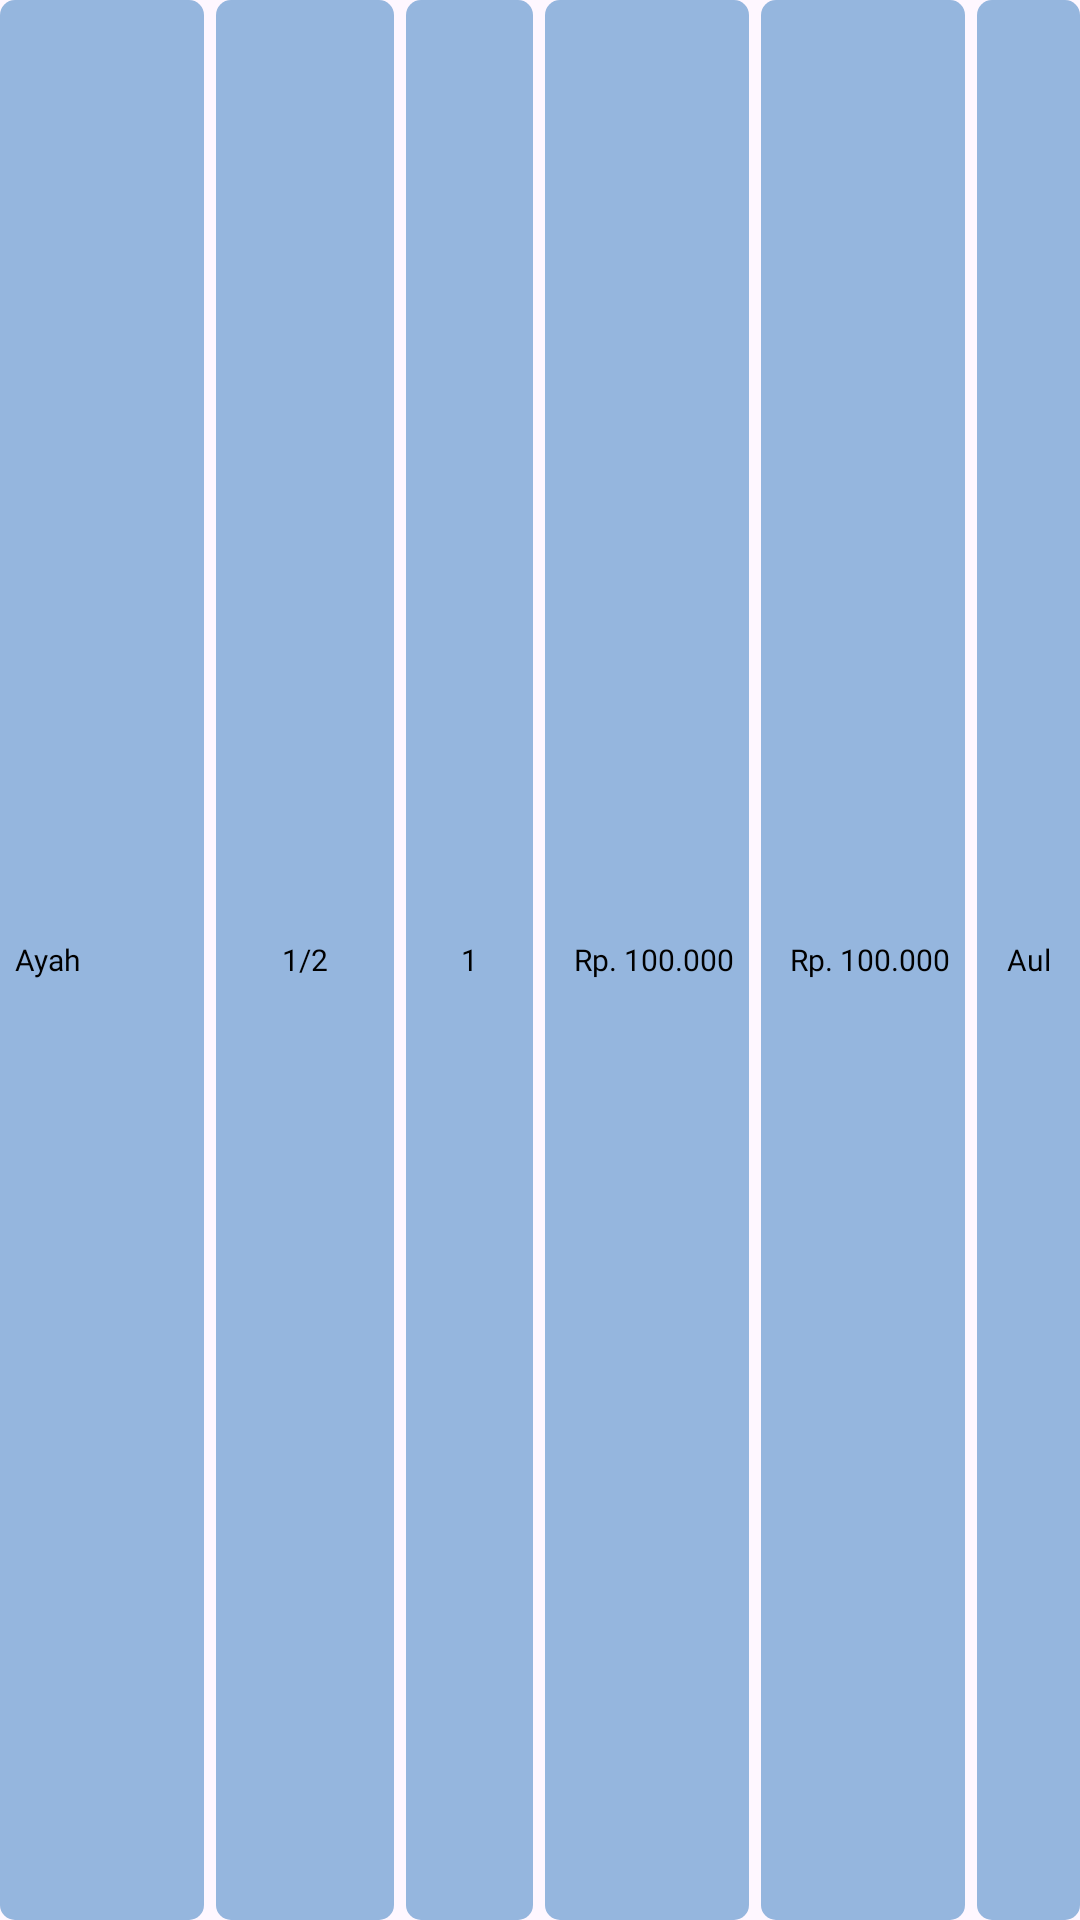

Android layout source for this screen:
<!-- AndroidManifest.xml: application theme Theme.AlmirathKalkulator -->
<!-- res/layout/table_hasil_default_recycle_view.xml -->
<?xml version="1.0" encoding="utf-8"?>
<LinearLayout xmlns:android="http://schemas.android.com/apk/res/android"
    android:layout_width="match_parent"
    style="@style/SizeTable"
    android:gravity="center"
    android:orientation="horizontal">
        <TextView
            android:id="@+id/txt_ahliWaris"
            android:layout_width="0dp"
            android:layout_height="match_parent"
            android:layout_weight="20"
            android:text="Ayah"
            style="@style/TeksTablePembagianDefault"
            android:gravity="start|center"
            android:paddingLeft="5dp"
            android:textColor="@color/black"
            android:background="@drawable/table_content"/>
        <TextView
            android:id="@+id/txt_bagian"
            android:layout_width="0dp"
            android:layout_height="match_parent"
            android:layout_weight="17.5"
            android:layout_marginStart="4dp"
            android:text="1/2"
            style="@style/TeksTablePembagianDefault"
            android:gravity="center"
            android:textColor="@color/black"
            android:background="@drawable/table_content"/>
        <TextView
            android:id="@+id/txt_jumlahOrang"
            android:layout_width="0dp"
            android:layout_height="match_parent"
            android:layout_weight="12.5"
            android:layout_marginStart="4dp"
            android:text="1"
            style="@style/TeksTablePembagianDefault"
            android:gravity="center"
            android:textColor="@color/black"
            android:background="@drawable/table_content"/>
        <TextView
            android:id="@+id/txt_hartaBagian"
            android:layout_width="0dp"
            android:layout_height="match_parent"
            android:layout_weight="20"
            android:layout_marginStart="4dp"
            android:text="Rp. 100.000"
            style="@style/TeksTablePembagianDefault"
            android:paddingEnd="5dp"
            android:gravity="end|center"
            android:textColor="@color/black"
            android:background="@drawable/table_content"/>
        <TextView
            android:id="@+id/txt_hartaPerOrang"
            android:layout_width="0dp"
            android:layout_height="match_parent"
            android:layout_weight="20"
            android:layout_marginStart="4dp"
            android:text="Rp. 100.000"
            style="@style/TeksTablePembagianDefault"
            android:paddingEnd="5dp"
            android:gravity="end|center"
            android:textColor="@color/black"
            android:background="@drawable/table_content"/>
        <TextView
            android:id="@+id/txt_keterangan"
            android:layout_width="0dp"
            android:layout_height="match_parent"
            android:layout_weight="10"
            android:layout_marginStart="4dp"
            android:text="Aul"
            style="@style/TeksTablePembagianDefault"
            android:gravity="center"
            android:textColor="@color/black"
            android:background="@drawable/table_content"/>
</LinearLayout>
<!-- resources referenced by this layout -->
<resources>
  <color name="black">#FF000000</color>
  <!-- drawable table_content (drawable) -->
  <?xml version="1.0" encoding="utf-8"?>
  <shape xmlns:android="http://schemas.android.com/apk/res/android">
      <solid android:color="@color/accentColor"/>
      <corners android:radius="5dp"/>
  </shape>
  <style name="SizeTable" parent="Theme.AppCompat.Light.DarkActionBar">
          <item name="android:layout_height">40dp</item>
          <item name="android:layout_marginTop">2dp</item>
          <item name="android:layout_marginBottom">2dp</item>
      </style>
  <style name="TeksTablePembagianDefault" parent="Theme.AppCompat.Light.DarkActionBar">
          <item name="android:textSize">10sp</item>
          <item name="android:fontFamily">@font/lato_regular</item>
      </style>
  <style name="Theme.AlmirathKalkulator" parent="Base.Theme.AlmirathKalkulator" />
  <color name="accentColor">#95B6DE</color>
  <style name="Base.Theme.AlmirathKalkulator" parent="Theme.Material3.DayNight.NoActionBar">
          
          
      </style>
</resources>
